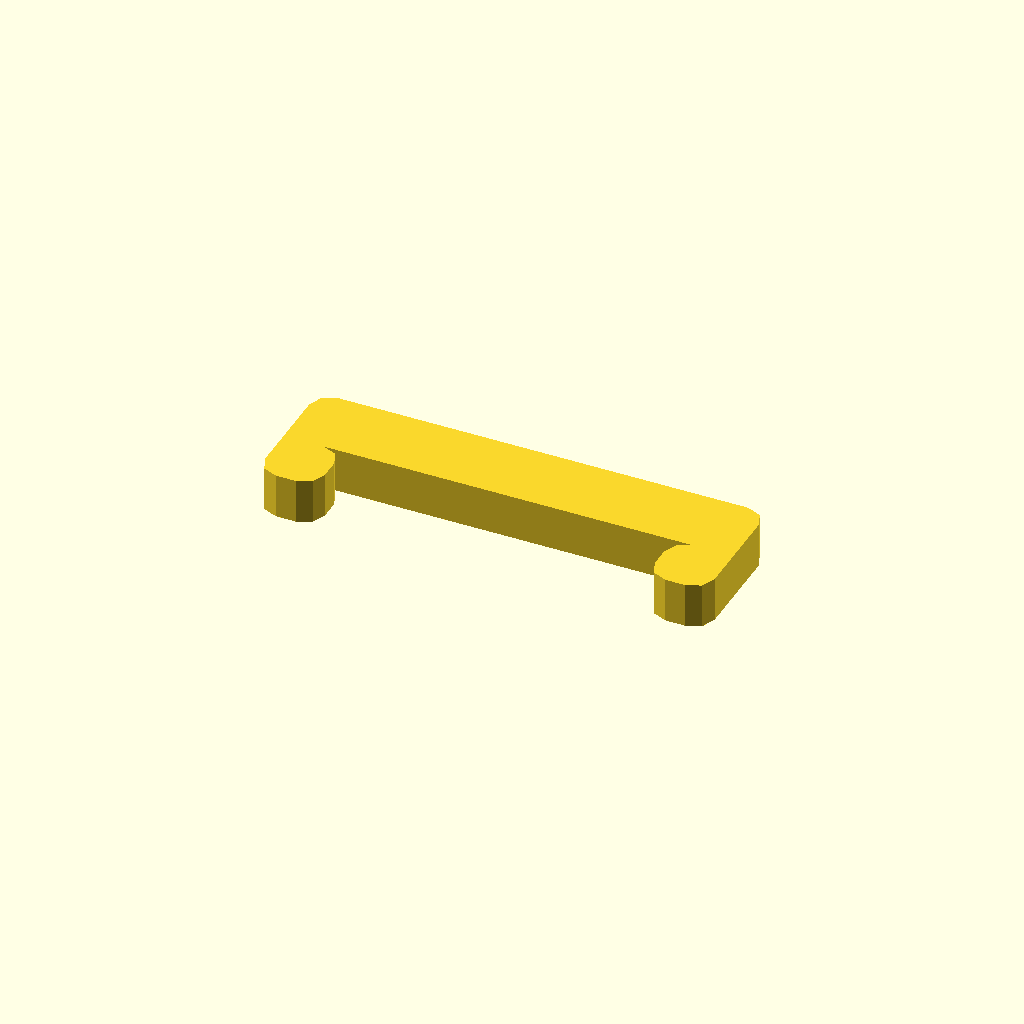
Cell 1: rendered with the file's own defaults.
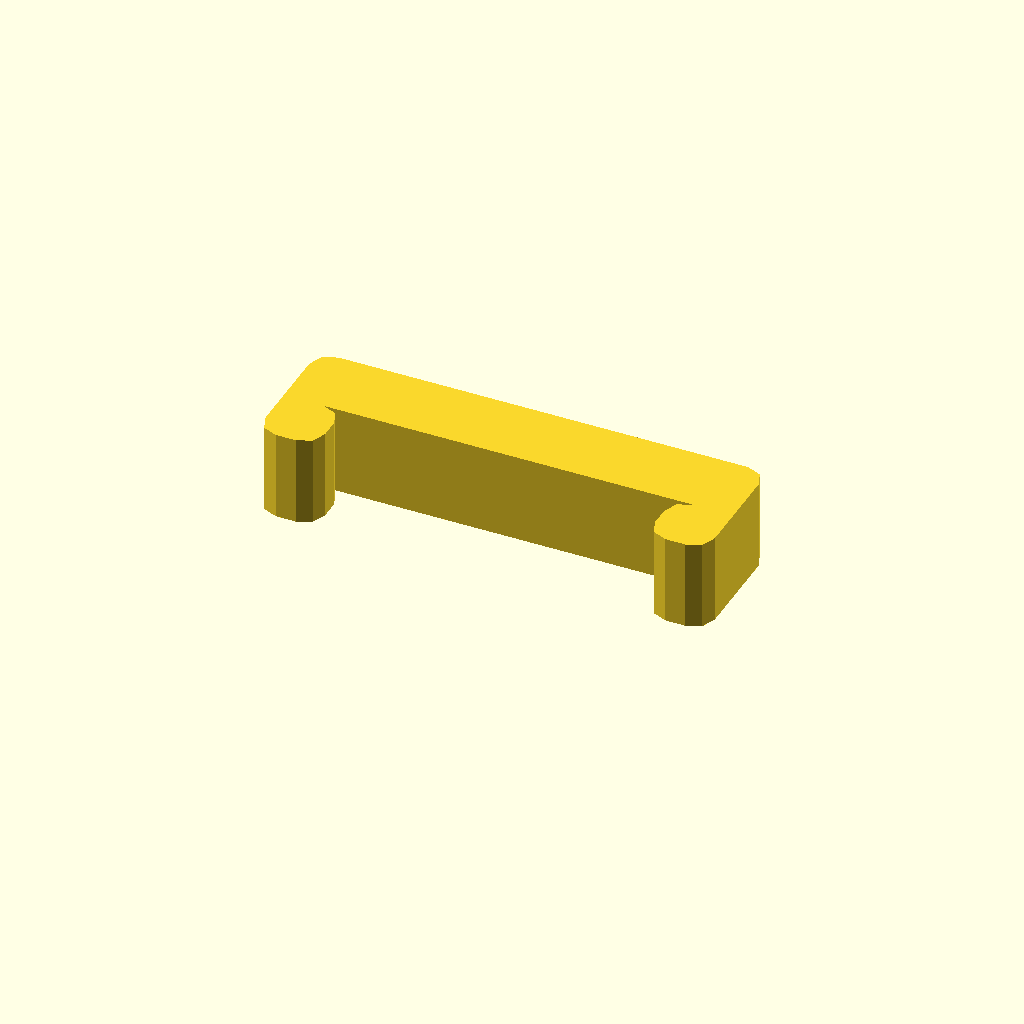
Cell 2: profile_height = 12 (everything else at default).
All cells are drawn from one camera (rotation 55°, 0°, 25°, orthographic, colour scheme Cornfield), so only the parameter changes between them.
The OpenSCAD source (optional_data/data/sketch1/pclips/part_0064.scad):
$fn = 32;

// ----------------------------------------------------------------------
// Clip blank: staple clip, 6 mm thick
// ----------------------------------------------------------------------

// --- parameters (mm) ---
profile_height = 6;       // extrusion height
profile_points = 24;      // points of the closed outline

profile = [[0, 2.67], [0.782, 0.782], [2.67, 0], [5.33, 0], [7.218, 0.782], [8, 2.67], [8, 5.33], [7.218, 7.218], [5.33, 8], [54.67, 8], [52.782, 7.218], [52, 5.33], [52, 2.67], [52.782, 0.782], [54.67, 0], [57.33, 0], [59.218, 0.782], [60, 2.67], [60, 15.33], [59.218, 17.218], [57.33, 18], [2.67, 18], [0.782, 17.218], [0, 15.33]];  // single closed polygon, 24 points, counter clockwise

// --- the one profile operation ---
linear_extrude(height = profile_height) polygon(points = profile);
Customizer parameters (derived from the source; name, type, default, range or options):
profile_height: number, default 6
profile_points: number, default 24
